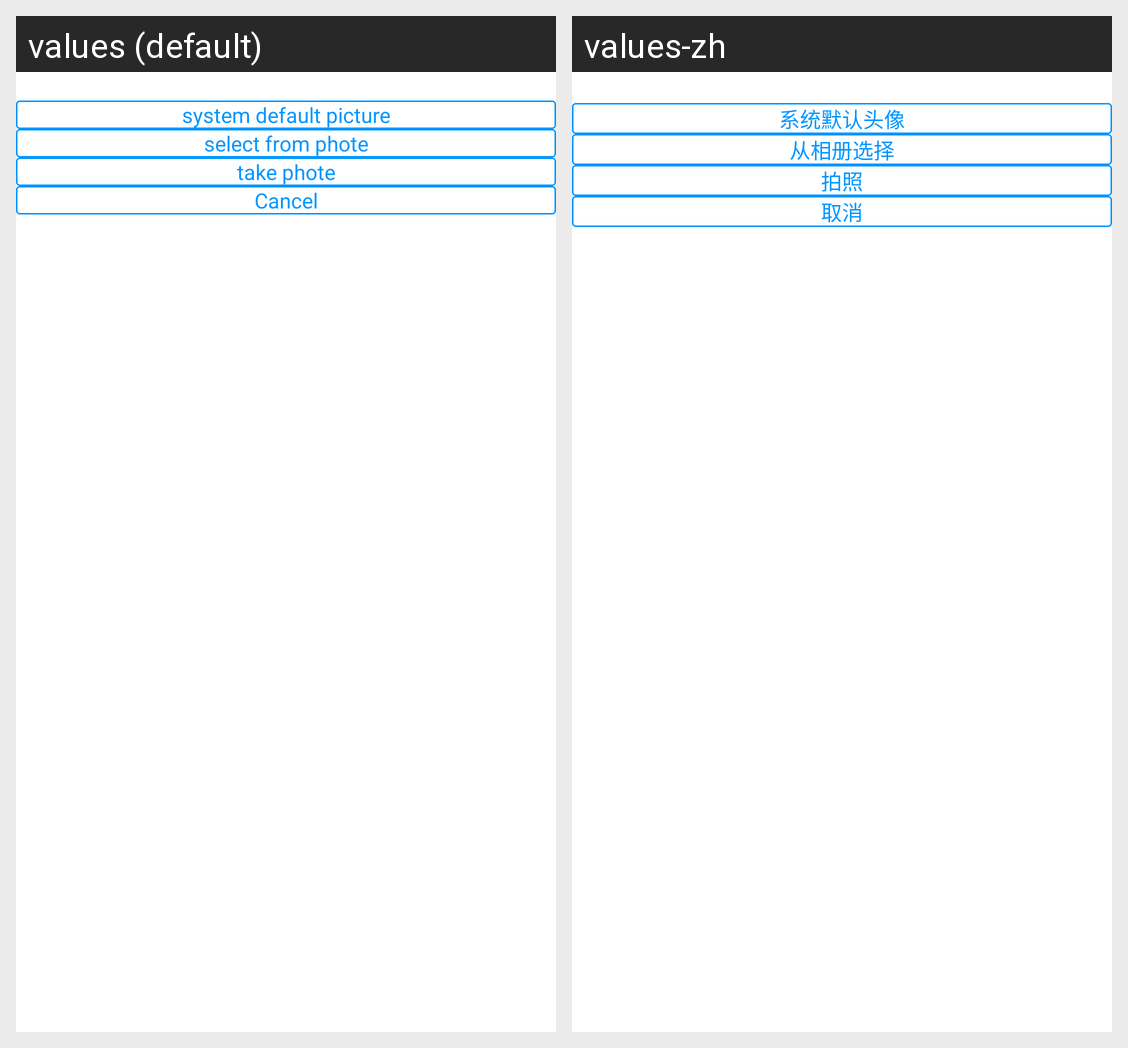

Strings drawn on this Android screen and how each of the app's shown locales translates them:
Android screen res/layout/change_pic_alert_dialog.xml rendered under 2 locales, left to right: values (default), values-zh. Device: Nexus 5 (rendered at 1080×1920; each locale shown at half size, 540×960, under a caption strip naming it); theme android:Theme.Light.NoTitleBar.
Strings drawn on this screen, with the default value and each locale's value (text and hints the layout hard-codes, and strings that could not be matched under every locale, appear in the picture but are not listed):

system_person_img
  values: system default picture
  values-zh: 系统默认头像

select_from_phote
  values: select from phote
  values-zh: 从相册选择

take_phote
  values: take phote
  values-zh: 拍照

cancel
  values: Cancel
  values-zh: 取消
